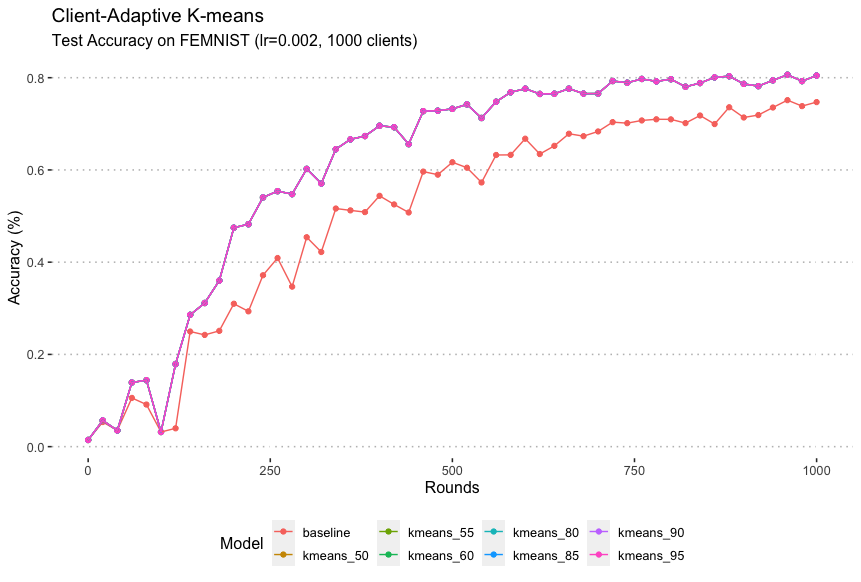

The table this chart was drawn from, first rows:
iter, baseline, kmeans_50, kmeans_55, kmeans_60, kmeans_80, kmeans_85, kmeans_90, kmeans_95
0, 0.01447, 0.01447, 0.01447, 0.01447, 0.01447, 0.01447, 0.01447, 0.01447
20, 0.05346, 0.05687, 0.05687, 0.05687, 0.05687, 0.05687, 0.05687, 0.05687
40, 0.03522, 0.03522, 0.03522, 0.03522, 0.03522, 0.03522, 0.03522, 0.03522
60, 0.1056, 0.1391, 0.1391, 0.1391, 0.1391, 0.1391, 0.1391, 0.1391
80, 0.0913, 0.1441, 0.1441, 0.1441, 0.1441, 0.1441, 0.1441, 0.1441
100, 0.03177, 0.03177, 0.03177, 0.03177, 0.03177, 0.03177, 0.03177, 0.03177
120, 0.03977, 0.1791, 0.1791, 0.1791, 0.1791, 0.1791, 0.1791, 0.1791
140, 0.2497, 0.2858, 0.2858, 0.2858, 0.2858, 0.2858, 0.2858, 0.2858
160, 0.2423, 0.3115, 0.3115, 0.3115, 0.3115, 0.3115, 0.3115, 0.3115
180, 0.2511, 0.36, 0.36, 0.36, 0.36, 0.36, 0.36, 0.36
200, 0.3098, 0.4747, 0.4747, 0.4747, 0.4747, 0.4747, 0.4747, 0.4747
220, 0.2934, 0.4824, 0.4824, 0.4824, 0.4824, 0.4824, 0.4824, 0.4824
240, 0.3717, 0.5403, 0.5403, 0.5403, 0.5403, 0.5403, 0.5403, 0.5403
260, 0.409, 0.554, 0.554, 0.554, 0.554, 0.554, 0.554, 0.554
280, 0.3469, 0.5475, 0.5475, 0.5475, 0.5475, 0.5475, 0.5475, 0.5475
300, 0.4541, 0.6022, 0.6022, 0.6022, 0.6022, 0.6022, 0.6022, 0.6022
320, 0.4221, 0.5707, 0.5707, 0.5707, 0.5707, 0.5707, 0.5707, 0.5707
340, 0.5163, 0.645, 0.645, 0.645, 0.645, 0.645, 0.645, 0.645
360, 0.5123, 0.6663, 0.6663, 0.6663, 0.6663, 0.6663, 0.6663, 0.6663
380, 0.5086, 0.6735, 0.6735, 0.6735, 0.6735, 0.6735, 0.6735, 0.6735
400, 0.5438, 0.6957, 0.6957, 0.6957, 0.6957, 0.6957, 0.6957, 0.6957
420, 0.5252, 0.6926, 0.6926, 0.6926, 0.6926, 0.6926, 0.6926, 0.6926
440, 0.5078, 0.656, 0.656, 0.656, 0.656, 0.656, 0.656, 0.656
460, 0.5964, 0.7275, 0.7275, 0.7275, 0.7275, 0.7275, 0.7275, 0.7275
480, 0.5897, 0.7284, 0.7284, 0.7284, 0.7284, 0.7284, 0.7284, 0.7284
500, 0.6167, 0.7324, 0.7324, 0.7324, 0.7324, 0.7324, 0.7324, 0.7324
520, 0.6048, 0.7421, 0.7421, 0.7421, 0.7421, 0.7421, 0.7421, 0.7421
540, 0.5728, 0.7126, 0.7126, 0.7126, 0.7126, 0.7126, 0.7126, 0.7126
560, 0.6324, 0.7479, 0.7479, 0.7479, 0.7479, 0.7479, 0.7479, 0.7479
580, 0.6327, 0.7684, 0.7684, 0.7684, 0.7684, 0.7684, 0.7684, 0.7684
600, 0.6677, 0.7762, 0.7762, 0.7762, 0.7762, 0.7762, 0.7762, 0.7762
620, 0.6345, 0.7648, 0.7648, 0.7648, 0.7648, 0.7648, 0.7648, 0.7648
640, 0.6522, 0.7652, 0.7652, 0.7652, 0.7652, 0.7652, 0.7652, 0.7652
660, 0.6785, 0.7763, 0.7763, 0.7763, 0.7763, 0.7763, 0.7763, 0.7763
680, 0.6732, 0.7654, 0.7654, 0.7654, 0.7654, 0.7654, 0.7654, 0.7654
700, 0.6835, 0.7656, 0.7656, 0.7656, 0.7656, 0.7656, 0.7656, 0.7656
720, 0.7036, 0.7928, 0.7928, 0.7928, 0.7928, 0.7928, 0.7928, 0.7928
740, 0.7014, 0.7891, 0.7891, 0.7891, 0.7891, 0.7891, 0.7891, 0.7891
760, 0.7073, 0.7973, 0.7973, 0.7973, 0.7973, 0.7973, 0.7973, 0.7973
780, 0.7098, 0.7921, 0.7921, 0.7921, 0.7921, 0.7921, 0.7921, 0.7921
800, 0.7097, 0.7967, 0.7967, 0.7967, 0.7967, 0.7967, 0.7967, 0.7967
820, 0.7015, 0.7803, 0.7803, 0.7803, 0.7803, 0.7803, 0.7803, 0.7803
840, 0.718, 0.7884, 0.7884, 0.7884, 0.7884, 0.7884, 0.7884, 0.7884
860, 0.6995, 0.8008, 0.8008, 0.8008, 0.8008, 0.8008, 0.8008, 0.8008
880, 0.7359, 0.8033, 0.8033, 0.8033, 0.8033, 0.8033, 0.8033, 0.8033
900, 0.7137, 0.7865, 0.7865, 0.7865, 0.7865, 0.7865, 0.7865, 0.7865
920, 0.719, 0.7818, 0.7818, 0.7818, 0.7818, 0.7818, 0.7818, 0.7818
940, 0.7353, 0.7943, 0.7943, 0.7943, 0.7943, 0.7943, 0.7943, 0.7943
960, 0.7513, 0.8063, 0.8063, 0.8063, 0.8063, 0.8063, 0.8063, 0.8063
980, 0.7384, 0.7926, 0.7926, 0.7926, 0.7926, 0.7926, 0.7926, 0.7926
1000, 0.7471, 0.8046, 0.8046, 0.8046, 0.8046, 0.8046, 0.8046, 0.8046
